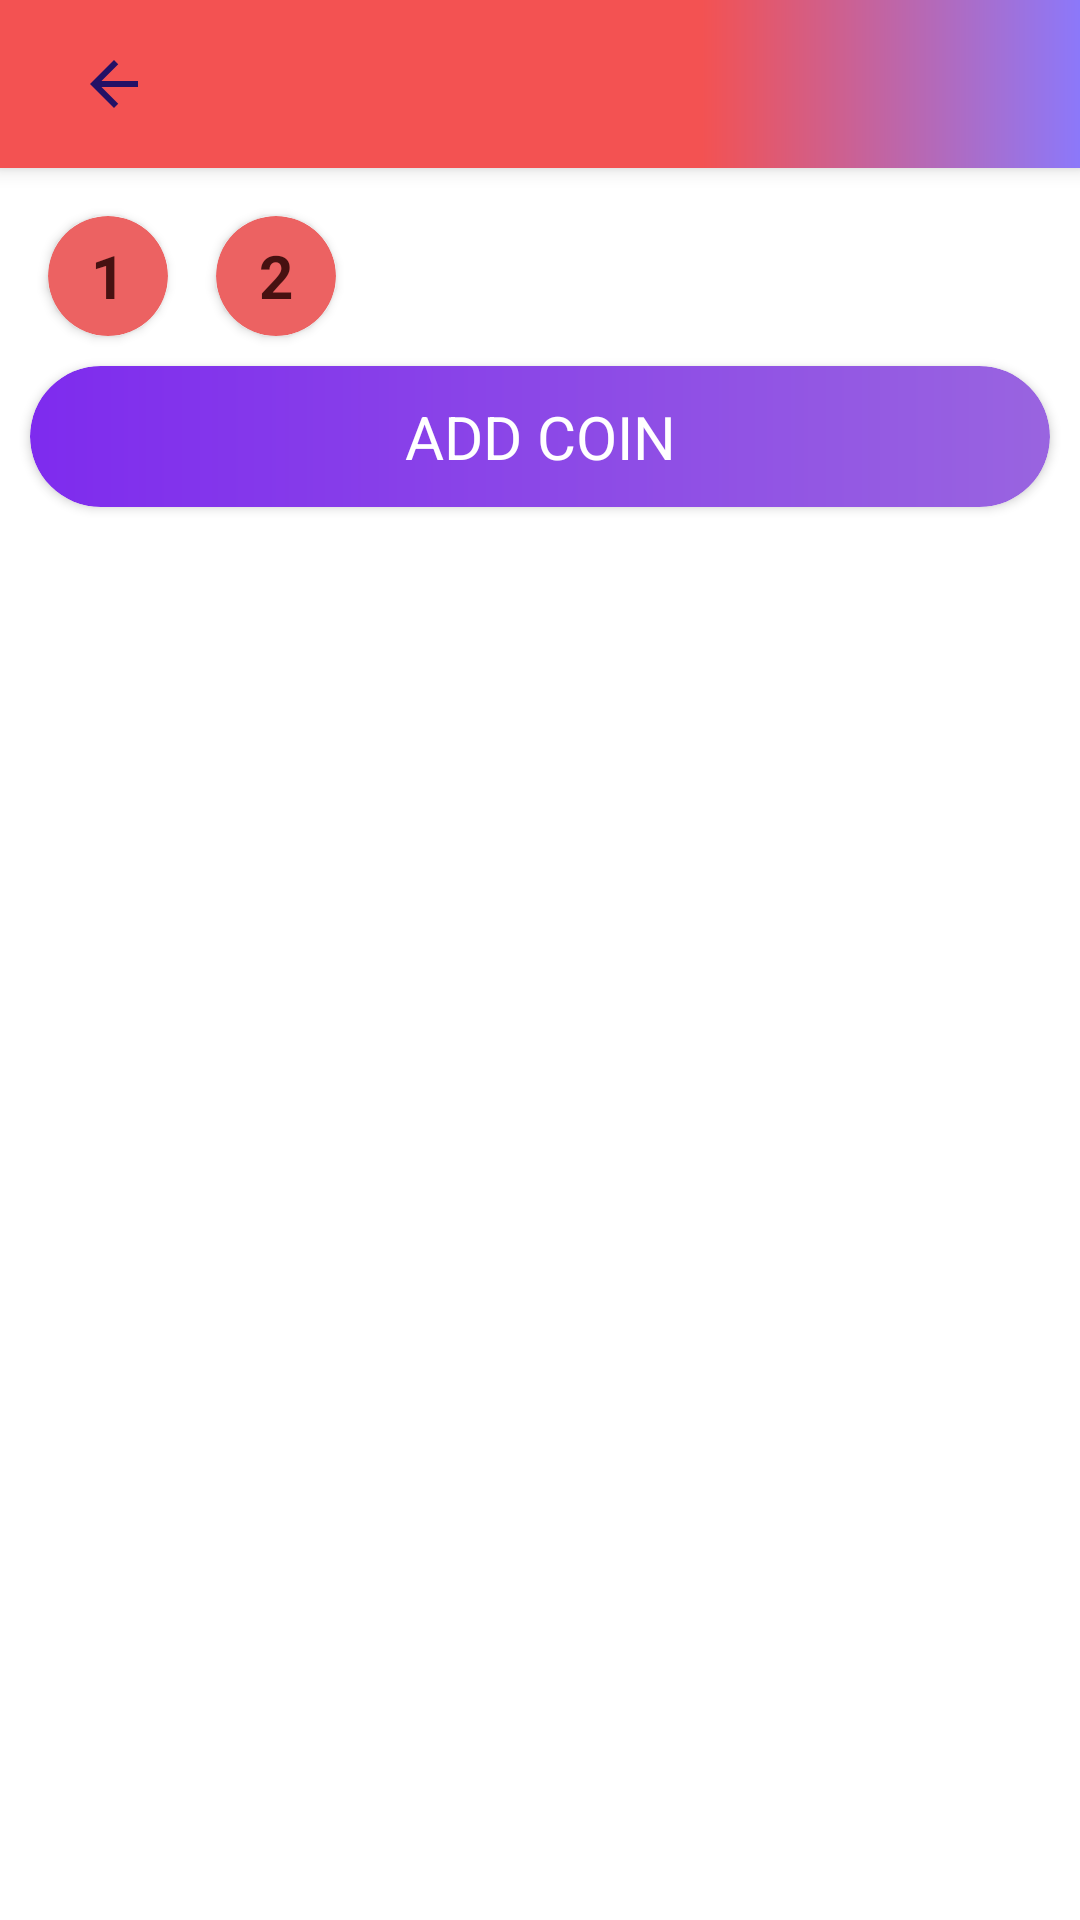

Layout XML and referenced resources for this Android screen:
<!-- AndroidManifest.xml: application theme AppTheme -->
<!-- res/layout/activity_task.xml -->
<?xml version="1.0" encoding="utf-8"?>
<androidx.constraintlayout.widget.ConstraintLayout xmlns:android="http://schemas.android.com/apk/res/android"
    xmlns:app="http://schemas.android.com/apk/res-auto"
    xmlns:tools="http://schemas.android.com/tools"
    android:layout_width="match_parent"
    android:layout_height="match_parent"
    android:background="#fff"
    tools:context=".CoinTask">

    <include
        android:id="@+id/include9"
        layout="@layout/toolbar_misc"/>

    <androidx.cardview.widget.CardView
        android:id="@+id/one_card"
        android:layout_width="40dp"
        android:layout_height="40dp"
        android:layout_margin="16dp"
        android:clickable="true"
        app:cardBackgroundColor="#EC6262"
        android:foreground="?attr/selectableItemBackground"
        app:cardCornerRadius="20dp"
        app:layout_constraintStart_toStartOf="parent"
        app:layout_constraintTop_toBottomOf="@+id/include9">

        <TextView
            android:id="@+id/one_text"
            android:layout_width="match_parent"
            android:layout_height="match_parent"
            android:gravity="center"
            android:text="1"
            android:textColor="@color/TextColor"
            android:textSize="20sp"
            android:textStyle="bold" />

        <ImageView
            android:id="@+id/one_check"
            android:padding="3dp"
            android:layout_width="match_parent"
            android:layout_height="match_parent"
            android:visibility="gone"
            android:src="@drawable/ic_check_verified"/>

    </androidx.cardview.widget.CardView>

    <androidx.cardview.widget.CardView
        android:id="@+id/two_card"
        android:layout_width="40dp"
        android:layout_height="40dp"
        android:layout_margin="16dp"
        app:cardBackgroundColor="#EC6262"
        android:clickable="true"
        android:foreground="?attr/selectableItemBackground"
        app:cardCornerRadius="20dp"
        app:layout_constraintBottom_toBottomOf="@+id/one_card"
        app:layout_constraintStart_toEndOf="@+id/one_card"
        app:layout_constraintTop_toTopOf="@+id/one_card">

        <TextView
            android:id="@+id/two_text"
            android:layout_width="match_parent"
            android:layout_height="match_parent"
            android:gravity="center"
            android:text="2"
            android:textColor="@color/TextColor"
            android:textSize="20sp"
            android:textStyle="bold" />

        <ImageView
            android:id="@+id/two_check"
            android:layout_width="match_parent"
            android:layout_height="match_parent"
            android:visibility="gone"
            android:padding="3dp"
            android:src="@drawable/ic_check_verified"/>

    </androidx.cardview.widget.CardView>

    <TextView
        android:id="@+id/error_message_text"
        android:layout_width="match_parent"
        android:layout_height="wrap_content"
        android:layout_margin="10dp"
        android:textColor="@color/TextColor"
        android:textSize="16sp"
        android:visibility="gone"
        android:gravity="center"
        android:text="*Last Task is incomplete please do again."
        app:layout_constraintEnd_toEndOf="parent"
        app:layout_constraintStart_toStartOf="parent"
        app:layout_constraintTop_toBottomOf="@+id/one_card" />

    <androidx.cardview.widget.CardView
        android:id="@+id/do_task_card"
        android:layout_width="match_parent"
        android:layout_height="wrap_content"
        android:layout_margin="10dp"
        android:clickable="true"
        android:foreground="?attr/selectableItemBackground"
        android:stateListAnimator="@animator/elevation_animation"
        app:cardCornerRadius="25dp"
        app:layout_constraintStart_toStartOf="parent"
        app:layout_constraintTop_toBottomOf="@+id/error_message_text">


        <TextView
            android:layout_width="match_parent"
            android:layout_height="wrap_content"
            android:background="@drawable/gradient_blue_rounded"
            android:gravity="center"
            android:padding="10dp"
            android:text="ADD COIN"
            android:textColor="#ffffff"
            android:textSize="20sp" />

    </androidx.cardview.widget.CardView>

</androidx.constraintlayout.widget.ConstraintLayout>
<!-- res/layout/toolbar_misc.xml (included above) -->
<?xml version="1.0" encoding="utf-8"?>
<androidx.appcompat.widget.Toolbar xmlns:android="http://schemas.android.com/apk/res/android"
    android:layout_width="match_parent"
    android:layout_height="wrap_content"
    xmlns:app="http://schemas.android.com/apk/res-auto"
    android:background="@drawable/gradient_red_blue"
    android:elevation="4dp">


    <ImageView
        android:src="@drawable/ic_arrow_back_black_24dp"
        android:id="@+id/back"
        android:layout_marginEnd="10dp"
        android:padding="10dp"
        android:foreground="?attr/selectableItemBackground"
        android:clickable="true"
        android:layout_width="wrap_content"
        android:layout_height="wrap_content"/>


    <TextView
        android:id="@+id/title"
        android:layout_marginStart="5dp"
        android:layout_width="wrap_content"
        android:layout_height="wrap_content"
        android:gravity="center"
        android:textSize="28sp"
        android:fontFamily="@font/caviar_dreams_bold"
        android:textColor="@color/StreetTextColor"
        android:text=""/>

</androidx.appcompat.widget.Toolbar>
<!-- resources referenced by this layout -->
<resources>
  <color name="StreetTextColor">#231166</color>
  <color name="TextColor">#471111</color>
  <!-- drawable gradient_blue_rounded (drawable-xxhdpi) -->
  <?xml version="1.0" encoding="UTF-8"?>
  <shape xmlns:android="http://schemas.android.com/apk/res/android" android:shape="rectangle" >
  
      <gradient
          android:angle="0"
          android:endColor="#9964E0"
          android:startColor="#7E2BEE"
          android:type="linear" />
  
  
      <corners
          android:radius="100dp"/>
  
  </shape>
  <!-- drawable gradient_red_blue (drawable) -->
  <?xml version="1.0" encoding="UTF-8"?>
  <shape xmlns:android="http://schemas.android.com/apk/res/android" android:shape="rectangle" >
  
  
  
  
      <gradient
          android:angle="0"
          android:endColor="#8C78FA"
          android:startColor="#F35252"
          android:centerColor="#F35252"
          android:type="linear"
          android:centerX="65%"/>
  
  
  
  
  
  
  
  
  
  
  
      <corners
          android:radius="0dp"/>
  
  </shape>
  <!-- drawable ic_arrow_back_black_24dp (drawable) -->
  <vector android:height="24dp" android:tint="#231166"
      android:viewportHeight="24.0" android:viewportWidth="24.0"
      android:width="24dp" xmlns:android="http://schemas.android.com/apk/res/android">
      <path android:fillColor="#FF000000" android:pathData="M20,11H7.83l5.59,-5.59L12,4l-8,8 8,8 1.41,-1.41L7.83,13H20v-2z"/>
  </vector>
  <!-- drawable ic_check_verified (drawable) -->
  <vector android:height="24dp" android:tint="#2195F2"
      android:viewportHeight="24.0" android:viewportWidth="24.0"
      android:width="24dp" xmlns:android="http://schemas.android.com/apk/res/android">
      <path android:fillColor="#FF000000" android:pathData="M9,16.17L4.83,12l-1.42,1.41L9,19 21,7l-1.41,-1.41z"/>
  </vector>
  <style name="AppTheme" parent="Theme.MaterialComponents.Light.NoActionBar">
          
          <item name="colorPrimary">@color/colorPrimary</item>
          <item name="colorPrimaryDark">@color/colorPrimaryDark</item>
          <item name="colorAccent">@color/colorAccent</item>
      </style>
  <color name="colorPrimary">#008577</color>
  <color name="colorPrimaryDark">#00574B</color>
  <color name="colorAccent">#D81B60</color>
</resources>
